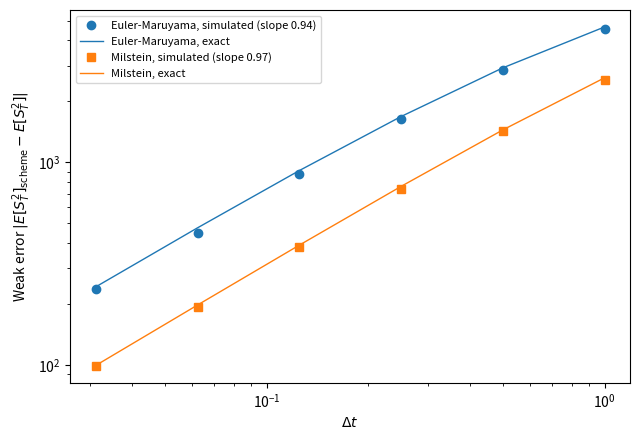

Recreate this plot in Python. (Note: this script raises an exception after producing the figure.)
# weak_convergence.py
# Part 4 
# Measures the WEAK error of Euler-Maruyama and Milstein for GBM:
#     weak error = | E[f(S_T scheme)] - E[f(S_T exact)] |
# i.e. is the AVERAGE right, not each path. This is what matters for pricing,
# because a price is an expectation.
# Theory: weak order 1 for BOTH schemes

import numpy as np
import matplotlib.pyplot as plt

rng = np.random.default_rng(42)

S0, mu, sigma, T = 100.0, 0.10, 0.80, 1.0
n_paths = 500_000        # NOTE: many more paths than Part 3, because weak errors are tiny
                         # and Monte Carlo noise shrinks only like 1/sqrt(n_paths)


def euler_maruyama(S0, mu, sigma, dt, dW):
    S = np.full(dW.shape[0], S0)
    for k in range(dW.shape[1]):
        S = S + mu * S * dt + sigma * S * dW[:, k]
    return S


def milstein(S0, mu, sigma, dt, dW):
    S = np.full(dW.shape[0], S0)
    for k in range(dW.shape[1]):
        S = (S + mu * S * dt + sigma * S * dW[:, k]
             + 0.5 * sigma**2 * S * (dW[:, k]**2 - dt))
    return S


# same coupling trick as Part 3: one fine path, coarser grids built by summing
n_fine = 32
dW_fine = np.sqrt(T / n_fine) * rng.standard_normal((n_paths, n_fine))
S_exact = S0 * np.exp((mu - 0.5 * sigma**2) * T + sigma * dW_fine.sum(axis=1))

step_counts = [1, 2, 4, 8, 16, 32]
dts, mc_em, mc_mil, th_em, th_mil = [], [], [], [], []

for n in step_counts:
    dt = T / n
    dW = dW_fine.reshape(n_paths, n, n_fine // n).sum(axis=2)
    S_em = euler_maruyama(S0, mu, sigma, dt, dW)
    S_mil = milstein(S0, mu, sigma, dt, dW)

    # Monte Carlo estimate of the weak error.
    # NOTE: the variance reduction trick. Instead of mean(S_em^2) - (exact formula),
    # I average the DIFFERENCE S_em^2 - S_exact^2 on the SAME paths.
    # It has the same expected value, but most of the randomness cancels.
    dts.append(dt)
    mc_em.append(abs(np.mean(S_em**2 - S_exact**2)))
    mc_mil.append(abs(np.mean(S_mil**2 - S_exact**2)))

    # Theory, to check the simulation. Taking expectations one step at a time
    exact_m2 = S0**2 * np.exp((2 * mu + sigma**2) * T)
    th_em.append(abs(S0**2 * ((1 + mu*dt)**2 + sigma**2*dt)**n - exact_m2))
    th_mil.append(abs(S0**2 * ((1 + mu*dt)**2 + sigma**2*dt + 0.5*sigma**4*dt**2)**n - exact_m2))

dts, mc_em, mc_mil, th_em, th_mil = map(np.array, (dts, mc_em, mc_mil, th_em, th_mil))

# fit slopes on the 4 finest step sizes, where the error is in its asymptotic regime
slope_em = np.polyfit(np.log(dts[2:]), np.log(mc_em[2:]), 1)[0]
slope_mil = np.polyfit(np.log(dts[2:]), np.log(mc_mil[2:]), 1)[0]

# ---------- figure ----------
fig, ax = plt.subplots(figsize=(6.5, 4.5))
ax.loglog(dts, mc_em, "o", color="C0", label=f"Euler-Maruyama, simulated (slope {slope_em:.2f})")
ax.loglog(dts, th_em, "-", color="C0", lw=1, label="Euler-Maruyama, exact")
ax.loglog(dts, mc_mil, "s", color="C1", label=f"Milstein, simulated (slope {slope_mil:.2f})")
ax.loglog(dts, th_mil, "-", color="C1", lw=1, label="Milstein, exact")
ax.set_xlabel(r"$\Delta t$")
ax.set_ylabel(r"Weak error $|E[S_T^2]_{\mathrm{scheme}} - E[S_T^2]|$")
ax.legend(fontsize=8)
fig.tight_layout()
fig.savefig("figures/weak_convergence.png", dpi=150)

# ---------- table ----------
print(f"{'steps':>6} {'dt':>7} {'EM sim':>9} {'EM exact':>9} {'Mil sim':>9} {'Mil exact':>9}")
for n, dt, a, b, c, d in zip(step_counts, dts, mc_em, th_em, mc_mil, th_mil):
    print(f"{n:>6} {dt:>7.4f} {a:>9.1f} {b:>9.1f} {c:>9.1f} {d:>9.1f}")
print(f"\nestimated weak order: Euler-Maruyama {slope_em:.2f}, Milstein {slope_mil:.2f} (theory 1 for both)")
